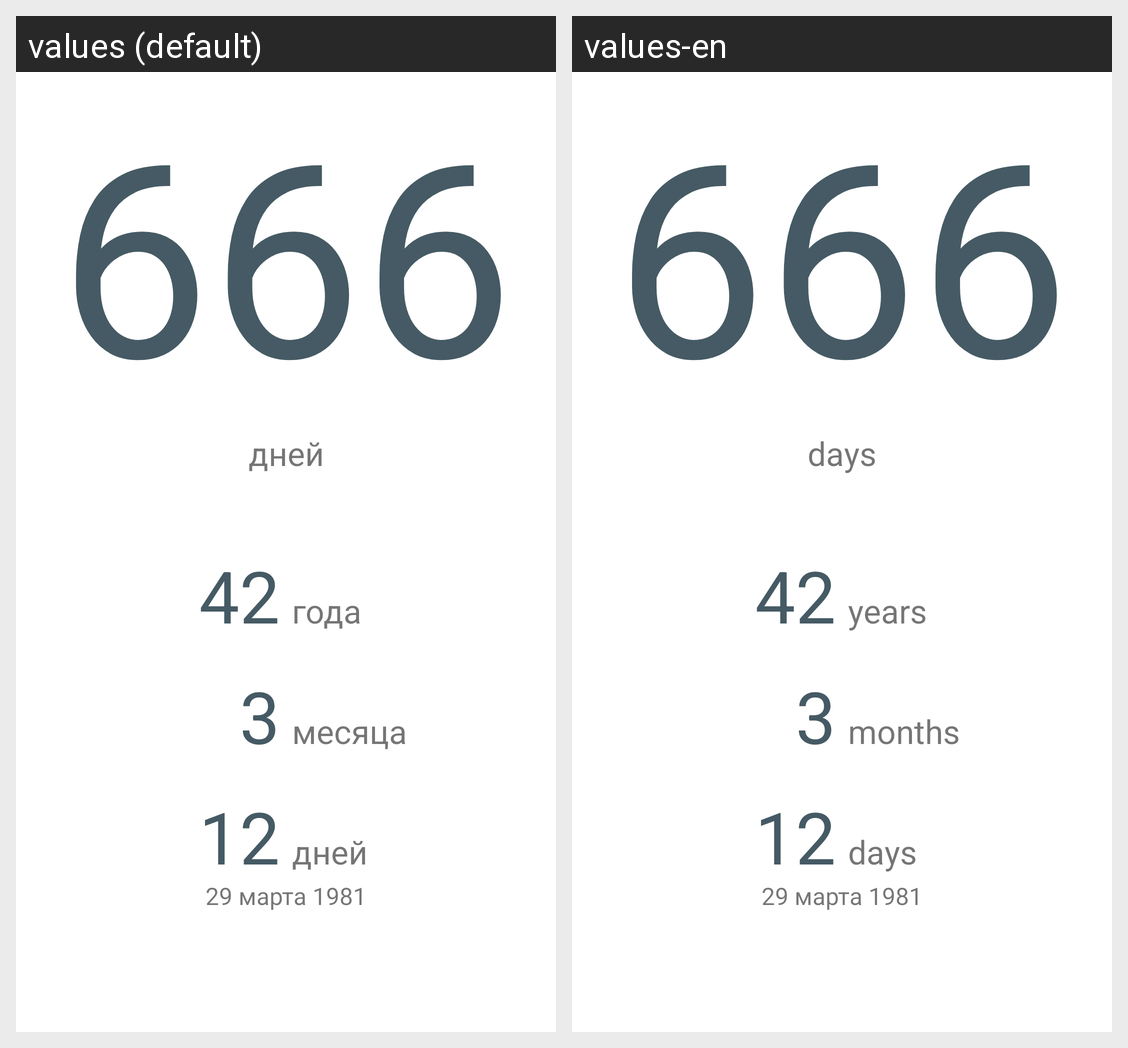

Here is an Android app screen in its default locale and in the app's own translations. Write out the translated-string differences for the strings that appear on this screen.
Android screen res/layout/activity_main.xml rendered under 2 locales, left to right: values (default), values-en. Device: Nexus 5 (rendered at 1080×1920; each locale shown at half size, 540×960, under a caption strip naming it); theme AppTheme.
Strings drawn on this screen, with the default value and each locale's value (text and hints the layout hard-codes, and strings that could not be matched under every locale, appear in the picture but are not listed):

days_many
  values: дней
  values-en: days

text_total_days
  values: 666
  values-en: 666  [not translated; the default value is used]

text_years
  values: 42
  values-en: 42  [not translated; the default value is used]

years_two
  values: года
  values-en: years

text_months
  values: 3
  values-en: 3  [not translated; the default value is used]

text_days
  values: 12
  values-en: 12  [not translated; the default value is used]

months_few
  values: месяца
  values-en: months

text_datetime
  values: 29 марта 1981
  values-en: 29 марта 1981  [not translated; the default value is used]
